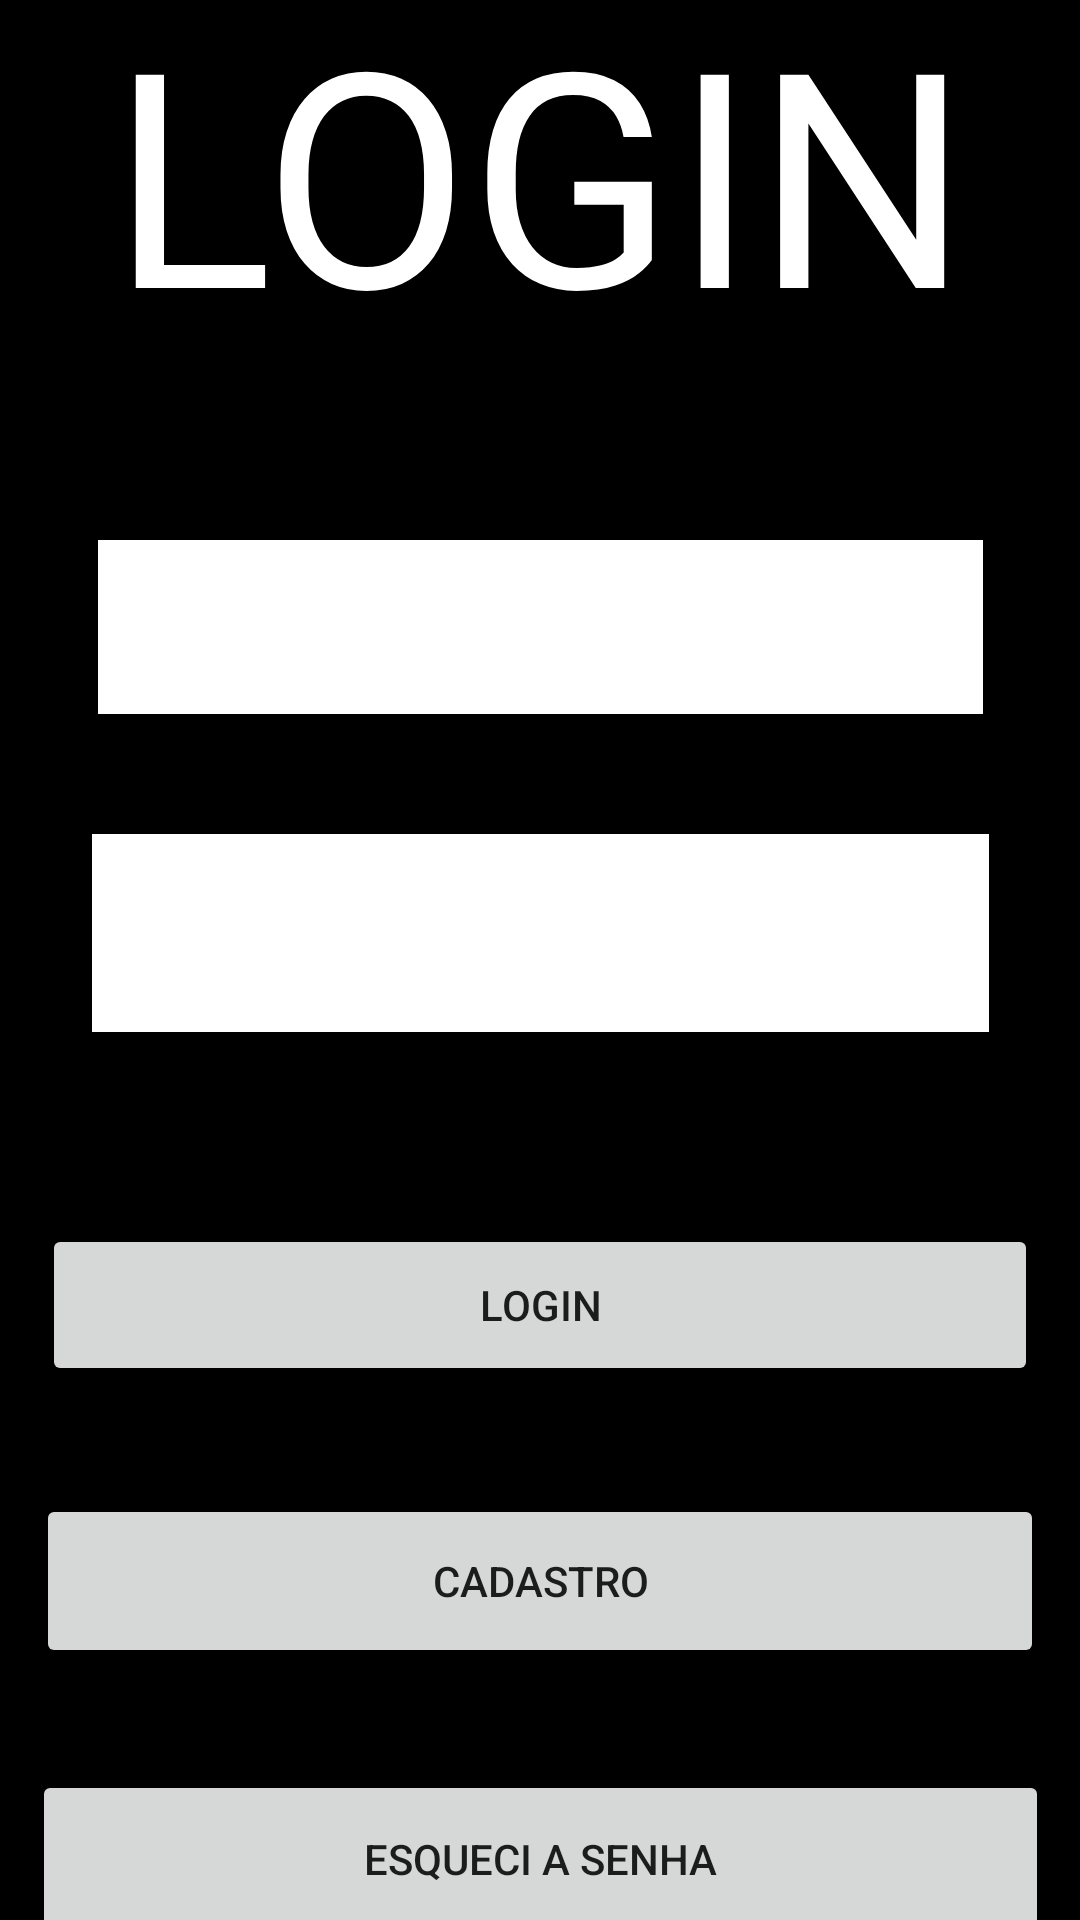

Produce the Android XML layout that renders to this screen, including the resource entries it uses.
<!-- AndroidManifest.xml: application theme Theme.Exercicio27_12App -->
<!-- res/layout/fragment_first.xml -->
<?xml version="1.0" encoding="utf-8"?>
<androidx.constraintlayout.widget.ConstraintLayout xmlns:android="http://schemas.android.com/apk/res/android"
    xmlns:app="http://schemas.android.com/apk/res-auto"
    xmlns:tools="http://schemas.android.com/tools"
    android:layout_width="match_parent"
    android:layout_height="match_parent"
    android:background="@color/black">

    <Button
        android:id="@+id/button3"
        android:layout_width="339dp"
        android:layout_height="59dp"
        android:layout_marginBottom="37dp"
        android:text="Esqueci a senha"
        app:layout_constraintBottom_toBottomOf="parent"
        app:layout_constraintEnd_toEndOf="parent"
        app:layout_constraintStart_toStartOf="parent"
        app:layout_constraintTop_toBottomOf="@+id/button2"/>

    <Button
        android:id="@+id/button2"
        android:layout_width="336dp"
        android:layout_height="58dp"
        android:layout_marginTop="36dp"
        android:layout_marginBottom="34dp"
        android:text="Cadastro"
        app:layout_constraintBottom_toTopOf="@+id/button3"
        app:layout_constraintEnd_toEndOf="parent"
        app:layout_constraintStart_toStartOf="parent"
        app:layout_constraintTop_toBottomOf="@+id/buttonLogin" />

    <Button
        android:id="@+id/buttonLogin"
        android:layout_width="332dp"
        android:layout_height="54dp"
        android:text="Login"
        app:layout_constraintBottom_toTopOf="@+id/button2"
        app:layout_constraintEnd_toEndOf="parent"
        app:layout_constraintStart_toStartOf="parent"
        app:layout_constraintTop_toBottomOf="@+id/editTextTextPassword" />

    <EditText
        android:id="@+id/editTextTextEmailAddress"
        android:layout_width="295dp"
        android:layout_height="58dp"
        android:layout_marginBottom="40dp"
        android:background="@color/white"
        android:ems="10"
        android:inputType="textEmailAddress"
        app:layout_constraintBottom_toTopOf="@+id/editTextTextPassword"
        app:layout_constraintEnd_toEndOf="parent"
        app:layout_constraintStart_toStartOf="parent"
        app:layout_constraintTop_toBottomOf="@+id/textView"/>

    <EditText
        android:id="@+id/editTextTextPassword"
        android:layout_width="299dp"
        android:layout_height="66dp"
        android:layout_marginBottom="64dp"
        android:background="@color/white"
        android:ems="10"
        android:inputType="textPassword"
        app:layout_constraintBottom_toTopOf="@+id/buttonLogin"
        app:layout_constraintEnd_toEndOf="parent"
        app:layout_constraintStart_toStartOf="parent"
        app:layout_constraintTop_toBottomOf="@+id/editTextTextEmailAddress"/>

    <TextView
        android:id="@+id/textView"
        android:layout_width="wrap_content"
        android:layout_height="wrap_content"
        android:layout_marginTop="36dp"
        android:layout_marginBottom="57dp"
        android:text="LOGIN"
        android:textAlignment="center"
        android:textColor="@color/white"
        android:textSize="100sp"
        app:layout_constraintBottom_toTopOf="@+id/editTextTextEmailAddress"
        app:layout_constraintEnd_toEndOf="parent"
        app:layout_constraintStart_toStartOf="parent"
        app:layout_constraintTop_toTopOf="parent"/>
</androidx.constraintlayout.widget.ConstraintLayout>
<!-- resources referenced by this layout -->
<resources>
  <style name="Theme.Exercicio27_12App" parent="Theme.MaterialComponents.DayNight.DarkActionBar">
          
          <item name="colorPrimary">@color/purple_500</item>
          <item name="colorPrimaryVariant">@color/purple_700</item>
          <item name="colorOnPrimary">@color/white</item>
          
          <item name="colorSecondary">@color/teal_200</item>
          <item name="colorSecondaryVariant">@color/teal_700</item>
          <item name="colorOnSecondary">@color/black</item>
          
          <item name="android:statusBarColor">?attr/colorPrimaryVariant</item>
          
      </style>
  <!-- not gathered from this repository: default colours our renderer supplied (Android Studio template values) -->
  <color name="purple_500">#FF6200EE</color>
  <color name="purple_700">#FF3700B3</color>
  <color name="teal_200">#FF03DAC5</color>
  <color name="teal_700">#FF018786</color>
  <color name="black">#FF000000</color>
  <color name="white">#FFFFFFFF</color>
</resources>
